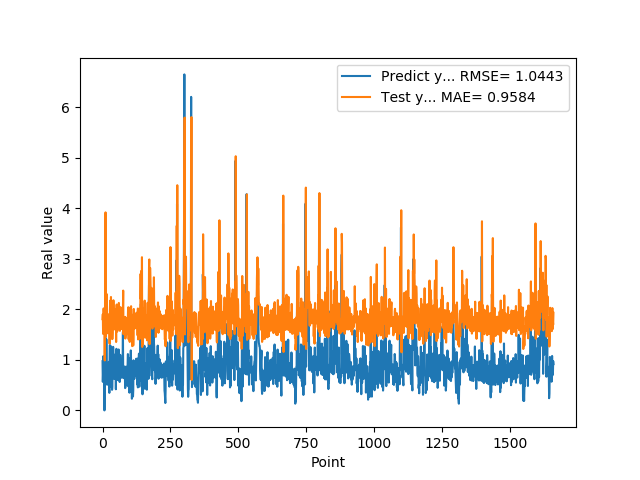

The file beside this chart, header and first rows:
9.743152856830000763e-01, 1.805633764788203255e+00
5.654720067979999154e-01, 1.903985001467591420e+00
7.307389974590000614e-01, 1.515232578429970722e+00
1.074290990829999792e+00, 1.742389346878195022e+00
9.521890282630000035e-01, 2.019410413404952642e+00
9.879170060160000766e-01, 1.844345002531376787e+00
1.011654973029999960e+00, 1.900001529579154136e+00
0.000000000000000000e+00, 1.914304329582194875e+00
7.643579840659999736e-01, 9.896508137329422805e-01
7.788103222849999119e-01, 1.875218789450550316e+00
3.306220054629999794e+00, 1.748327539352895421e+00
1.055441975589999970e+00, 3.920450181077298701e+00
7.543110251430000801e-01, 1.458382358915082389e+00
7.915459871289999283e-01, 1.670280719859462026e+00
1.409499049189999909e+00, 1.761700499224092331e+00
8.875439763070001042e-01, 2.304794635261604885e+00
6.401469707490000660e-01, 1.720027709214899447e+00
5.082880258560000808e-01, 1.599627320824223986e+00
8.640019893649999450e-01, 1.526944025058208920e+00
5.725920200349999822e-01, 1.872952421872860373e+00
8.469420075419999971e-01, 1.542923232402045208e+00
9.181020259860001032e-01, 1.845680154822523011e+00
7.976629734039999420e-01, 1.857734638968545404e+00
9.608020186419998776e-01, 1.735921401713911960e+00
9.555831551549999192e-01, 1.905371344606412221e+00
3.470349907879999862e-01, 1.869418252734062591e+00
9.546210169789999256e-01, 1.319849015578957285e+00
1.293938040730000072e+00, 1.983832220048075801e+00
5.251880288119999962e-01, 2.171585594345936787e+00
4.773890078070000542e-01, 1.415942501054625824e+00
1.275226235389999907e+00, 1.520278749933119622e+00
8.723750114439999814e-01, 2.245187692228421739e+00
8.355640172959999390e-01, 1.733242472552123381e+00
7.321749925609999377e-01, 1.778791030409644591e+00
7.640249729160000225e-01, 1.692735956252690910e+00
4.072830080990000323e-01, 1.741105753463893624e+00
4.752210080619999610e-01, 1.411558863986800194e+00
8.781340122220000488e-01, 1.540061957237910173e+00
7.414129972460000717e-01, 1.891754753792334709e+00
1.258002042770000051e+00, 1.692921934228157843e+00
1.069700956339999953e+00, 2.180561463910104525e+00
7.274609804150000691e-01, 1.913158419721929793e+00
7.892770171170000459e-01, 1.643286443936588404e+00
6.237750053410000550e-01, 1.764741703916285154e+00
6.914690136910000007e-01, 1.603578273508188046e+00
8.557710051540000640e-01, 1.696046339176281448e+00
7.093830108640000187e-01, 1.831329147030474225e+00
1.014547944070000041e+00, 1.668303399780190377e+00
1.115731000900000103e+00, 1.970149983295068186e+00
4.182830154900000208e-01, 2.001922141466776495e+00
1.002280950550000105e+00, 1.353782707594734624e+00
1.218860983849999968e+00, 2.013407381480513347e+00
1.143296003339999922e+00, 2.095897673944583595e+00
6.528189778330000248e-01, 1.986415376446739156e+00
6.746559739110000731e-01, 1.561445732294750588e+00
6.009536385540000802e-01, 1.675405166572916160e+00
6.694570183749999348e-01, 1.604587096516094435e+00
6.538079977039999990e-01, 1.680421829947469137e+00
7.814120054240000224e-01, 1.653424981937250626e+00
1.206303954120000022e+00, 1.771540838235094339e+00
8.469259738919999725e-01, 2.127164765869133500e+00
... 1,599 more rows
